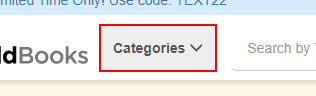
Workflow: OpenWebPage

Step 1: find the button 'Categories' in window 'Browse our online store | Better World Books' (chrome.exe)
